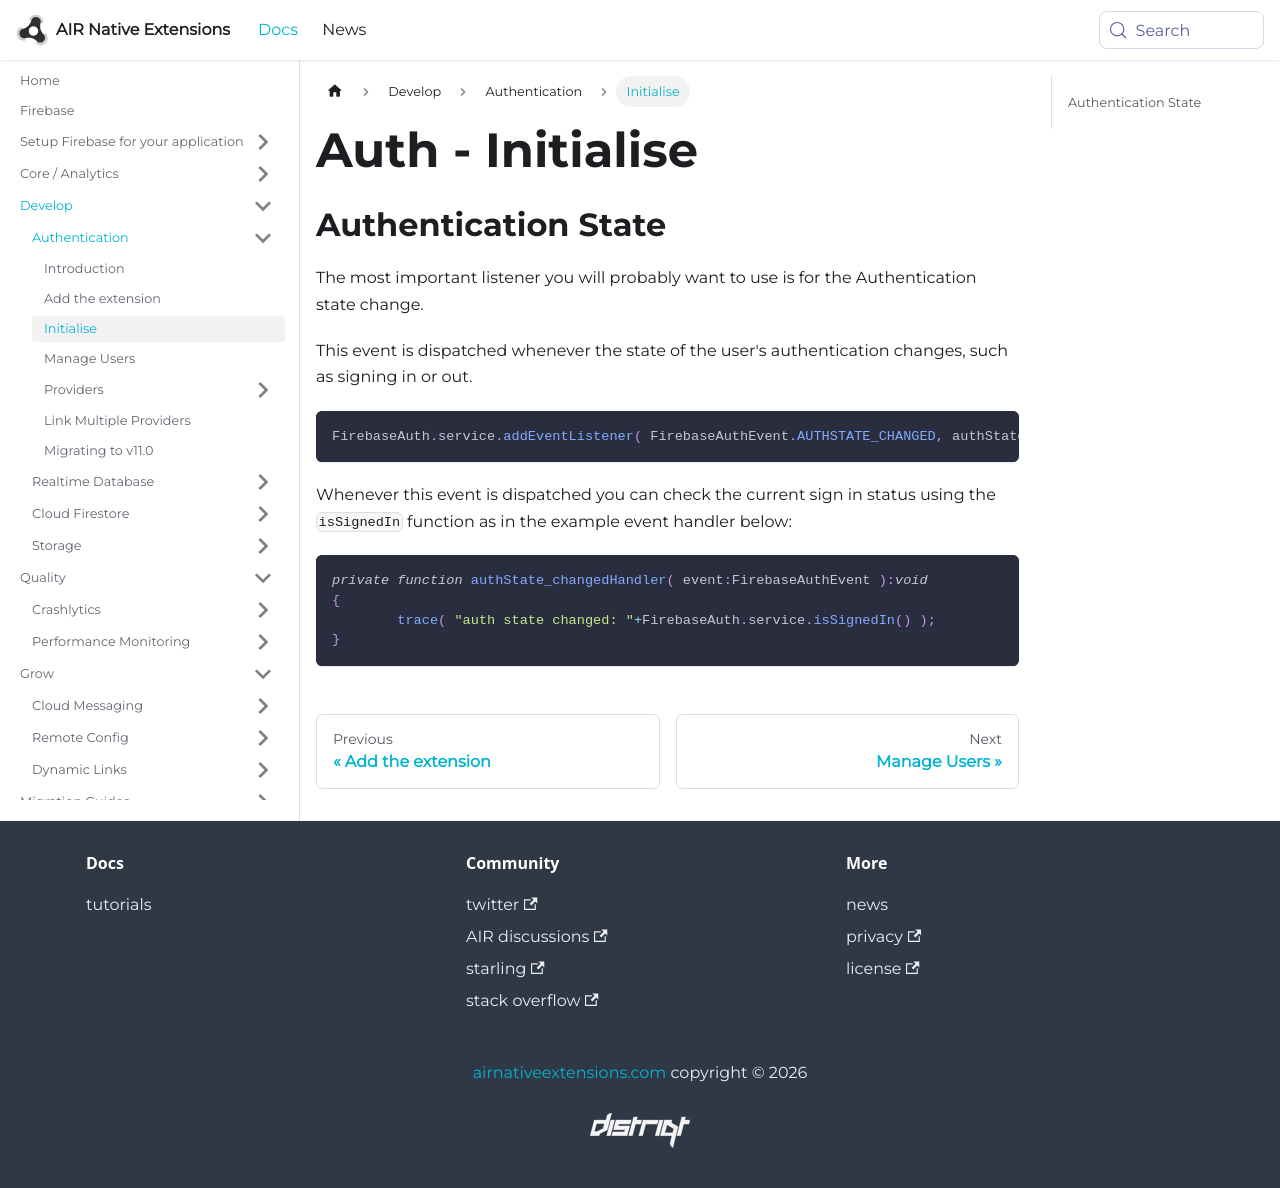

repository: airnativeextensions/nativeextensions-documentation · page: docs/firebase/auth/initialise/index.html · generator: docusaurus

---
title: Auth - Initialise
sidebar_label: Initialise
---




## Authentication State

The most important listener you will probably want to use is for the Authentication state change.

This event is dispatched whenever the state of the user's authentication changes, such as signing in or out.

```actionscript
FirebaseAuth.service.addEventListener( FirebaseAuthEvent.AUTHSTATE_CHANGED, authState_changedHandler );
```

Whenever this event is dispatched you can check the current sign in status using the `isSignedIn` function
as in the example event handler below:

```actionscript
private function authState_changedHandler( event:FirebaseAuthEvent ):void
{
	trace( "auth state changed: "+FirebaseAuth.service.isSignedIn() );
}
```
